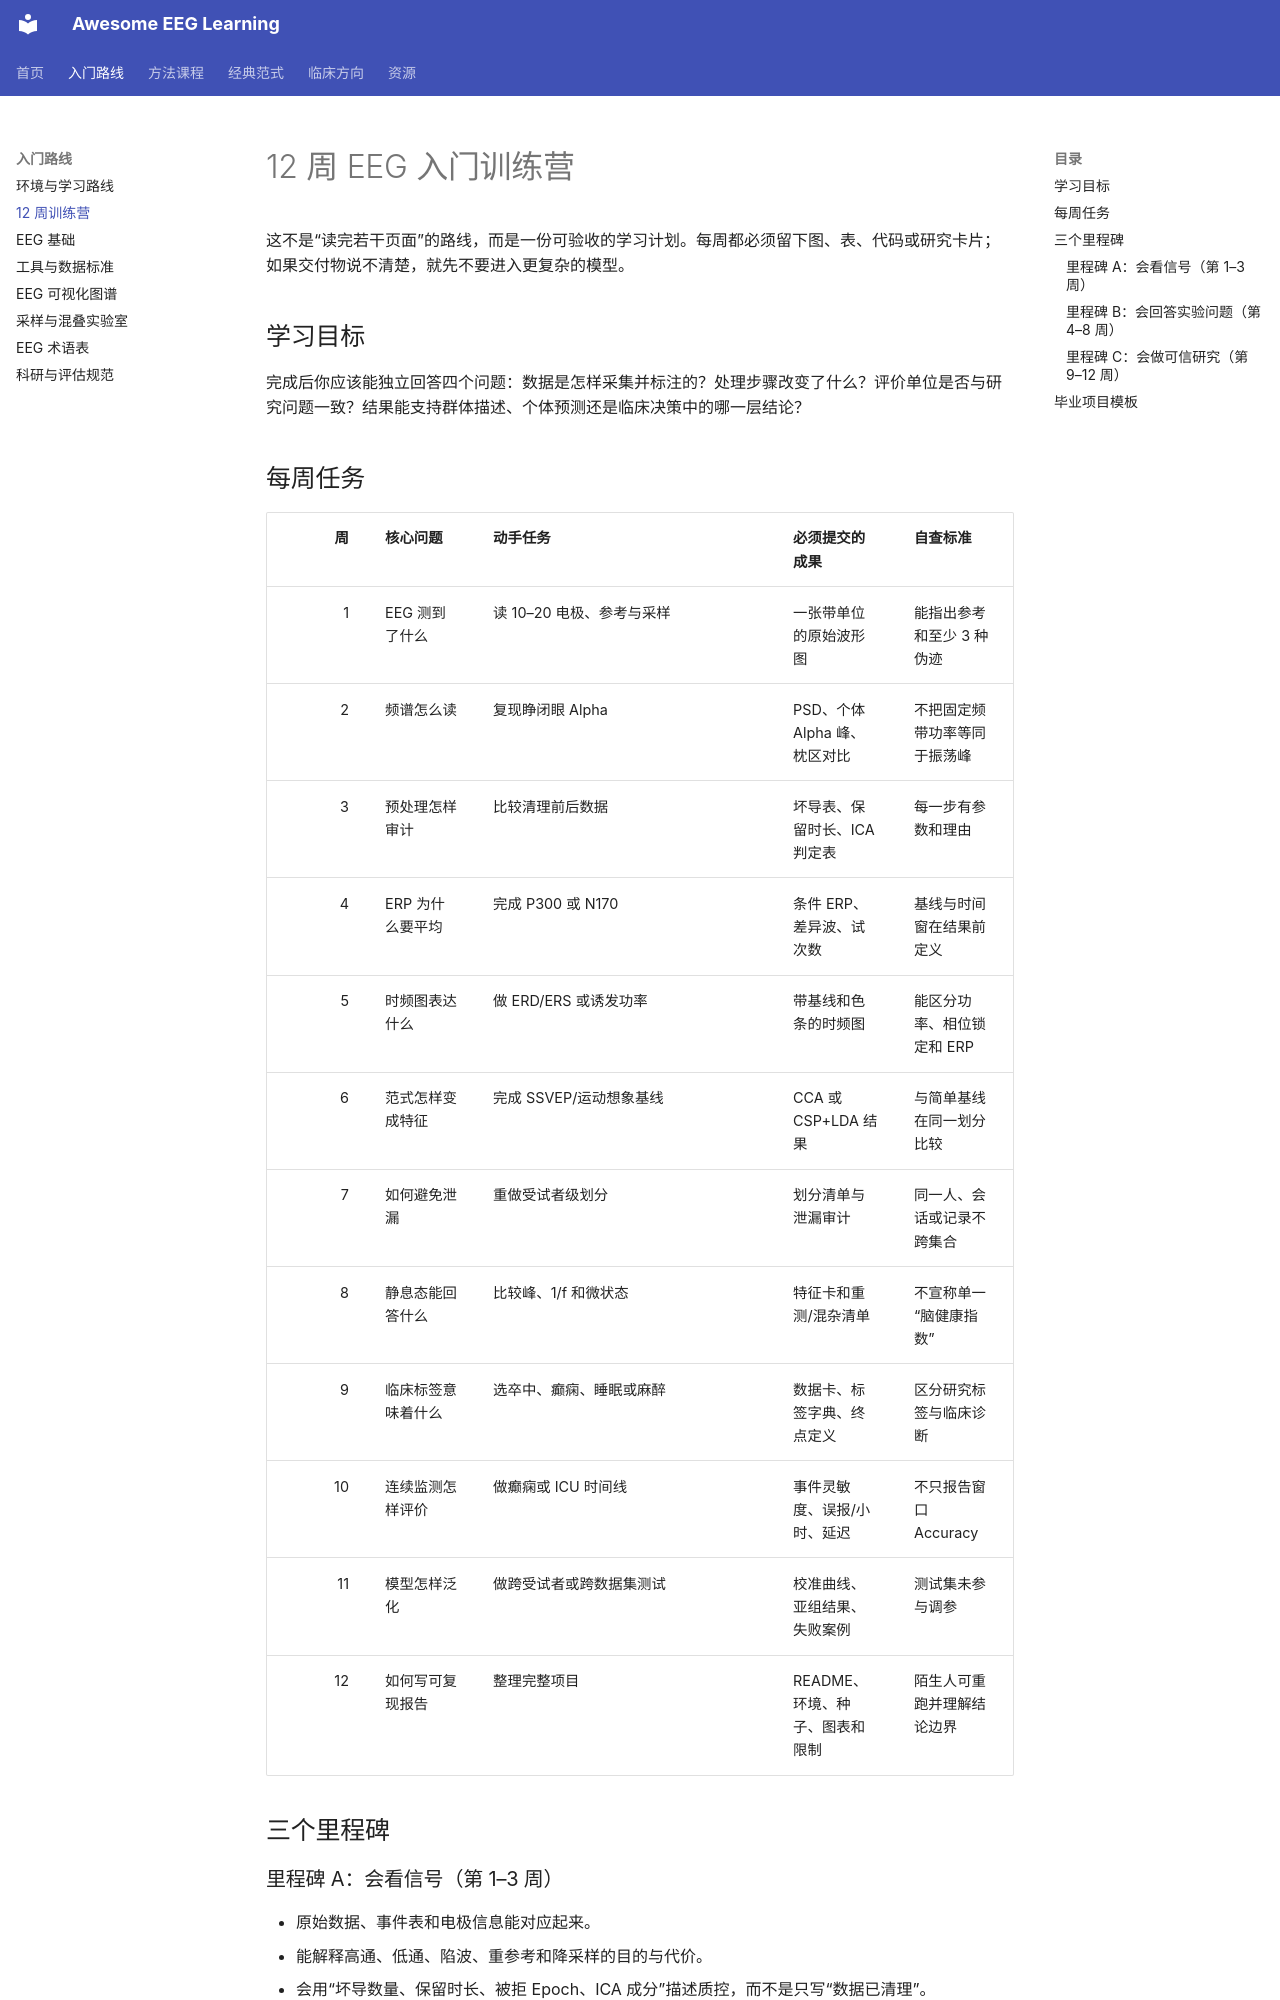

repository: ZHMM1216/awesome-eeg-learning · page: study-plan/index.html · generator: mkdocs

# 12 周 EEG 入门训练营

这不是“读完若干页面”的路线，而是一份可验收的学习计划。每周都必须留下图、表、代码或研究卡片；如果交付物说不清楚，就先不要进入更复杂的模型。

## 学习目标

完成后你应该能独立回答四个问题：数据是怎样采集并标注的？处理步骤改变了什么？评价单位是否与研究问题一致？结果能支持群体描述、个体预测还是临床决策中的哪一层结论？

## 每周任务

| 周 | 核心问题 | 动手任务 | 必须提交的成果 | 自查标准 |
|---:|---|---|---|---|
| 1 | EEG 测到了什么 | 读 10–20 电极、参考与采样 | 一张带单位的原始波形图 | 能指出参考和至少 3 种伪迹 |
| 2 | 频谱怎么读 | 复现睁闭眼 Alpha | PSD、个体 Alpha 峰、枕区对比 | 不把固定频带功率等同于振荡峰 |
| 3 | 预处理怎样审计 | 比较清理前后数据 | 坏导表、保留时长、ICA 判定表 | 每一步有参数和理由 |
| 4 | ERP 为什么要平均 | 完成 P300 或 N170 | 条件 ERP、差异波、试次数 | 基线与时间窗在结果前定义 |
| 5 | 时频图表达什么 | 做 ERD/ERS 或诱发功率 | 带基线和色条的时频图 | 能区分功率、相位锁定和 ERP |
| 6 | 范式怎样变成特征 | 完成 SSVEP/运动想象基线 | CCA 或 CSP+LDA 结果 | 与简单基线在同一划分比较 |
| 7 | 如何避免泄漏 | 重做受试者级划分 | 划分清单与泄漏审计 | 同一人、会话或记录不跨集合 |
| 8 | 静息态能回答什么 | 比较峰、1/f 和微状态 | 特征卡和重测/混杂清单 | 不宣称单一“脑健康指数” |
| 9 | 临床标签意味着什么 | 选卒中、癫痫、睡眠或麻醉 | 数据卡、标签字典、终点定义 | 区分研究标签与临床诊断 |
| 10 | 连续监测怎样评价 | 做癫痫或 ICU 时间线 | 事件灵敏度、误报/小时、延迟 | 不只报告窗口 Accuracy |
| 11 | 模型怎样泛化 | 做跨受试者或跨数据集测试 | 校准曲线、亚组结果、失败案例 | 测试集未参与调参 |
| 12 | 如何写可复现报告 | 整理完整项目 | README、环境、种子、图表和限制 | 陌生人可重跑并理解结论边界 |

## 三个里程碑

### 里程碑 A：会看信号（第 1–3 周）

- 原始数据、事件表和电极信息能对应起来。
- 能解释高通、低通、陷波、重参考和降采样的目的与代价。
- 会用“坏导数量、保留时长、被拒 Epoch、ICA 成分”描述质控，而不是只写“数据已清理”。
